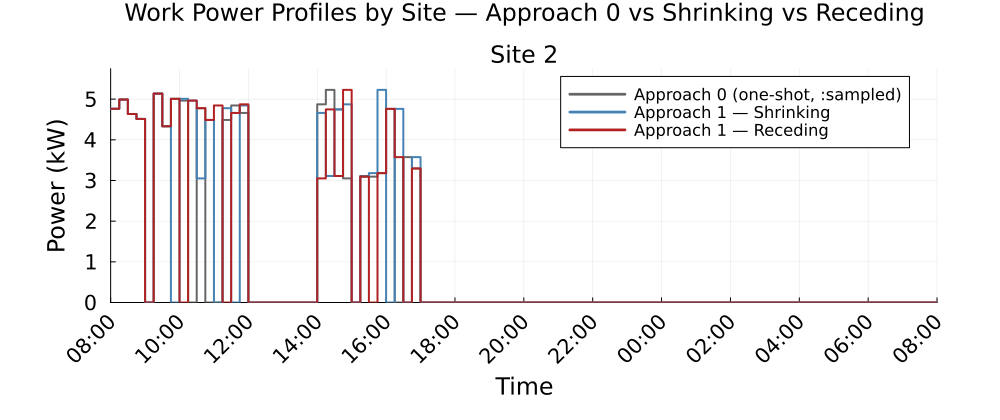

Source data for this figure (header and first rows):
Time_Period, Clock, Site_2_approach0_kW, Site_2_shrinking_kW, Site_2_receding_kW
1, 08:00, 4.763, 4.763, 4.763
2, 08:15, 4.99, 4.99, 4.99
3, 08:30, 4.634, 4.634, 4.634
4, 08:45, 4.514, 4.514, 4.514
5, 09:00, 0.0, 0.0, 0.0
6, 09:15, 5.136, 5.136, 5.136
7, 09:30, 4.332, 4.332, 4.332
8, 09:45, 5.008, 0.0, 5.008
9, 10:00, 4.964, 5.008, 0.0
10, 10:15, 0.0, 4.964, 4.964
11, 10:30, 4.778, 3.051, 4.778
12, 10:45, 0.0, 4.489, 4.489
13, 11:00, 0.0, 0.0, 4.844
14, 11:15, 4.489, 4.778, 0.0
15, 11:30, 4.844, 0.0, 4.66
16, 11:45, 4.66, 4.844, 4.872
17, 12:00, 0.0, 0.0, 0.0
18, 12:15, 0.0, 0.0, 0.0
19, 12:30, 0.0, 0.0, 0.0
20, 12:45, 0.0, 0.0, 0.0
21, 13:00, 0.0, 0.0, 0.0
22, 13:15, 0.0, 0.0, 0.0
23, 13:30, 0.0, 0.0, 0.0
24, 13:45, 0.0, 0.0, 0.0
25, 14:00, 4.872, 4.66, 3.051
26, 14:15, 5.227, 3.111, 4.747
27, 14:30, 4.747, 4.747, 3.111
28, 14:45, 3.051, 4.872, 5.227
29, 15:00, 0.0, 0.0, 0.0
30, 15:15, 3.111, 3.094, 3.094
31, 15:30, 3.094, 3.18, 0.0
32, 15:45, 3.18, 5.227, 3.18
33, 16:00, 4.761, 0.0, 4.761
34, 16:15, 0.0, 4.761, 3.574
35, 16:30, 3.574, 0.0, 0.0
36, 16:45, 3.296, 3.574, 3.296
37, 17:00, 0.0, 0.0, 0.0
38, 17:15, 0.0, 0.0, 0.0
39, 17:30, 0.0, 0.0, 0.0
40, 17:45, 0.0, 0.0, 0.0
41, 18:00, 0.0, 0.0, 0.0
42, 18:15, 0.0, 0.0, 0.0
43, 18:30, 0.0, 0.0, 0.0
44, 18:45, 0.0, 0.0, 0.0
45, 19:00, 0.0, 0.0, 0.0
46, 19:15, 0.0, 0.0, 0.0
47, 19:30, 0.0, 0.0, 0.0
48, 19:45, 0.0, 0.0, 0.0
49, 20:00, 0.0, 0.0, 0.0
50, 20:15, 0.0, 0.0, 0.0
51, 20:30, 0.0, 0.0, 0.0
52, 20:45, 0.0, 0.0, 0.0
53, 21:00, 0.0, 0.0, 0.0
54, 21:15, 0.0, 0.0, 0.0
55, 21:30, 0.0, 0.0, 0.0
56, 21:45, 0.0, 0.0, 0.0
57, 22:00, 0.0, 0.0, 0.0
58, 22:15, 0.0, 0.0, 0.0
59, 22:30, 0.0, 0.0, 0.0
60, 22:45, 0.0, 0.0, 0.0
... 36 more rows
